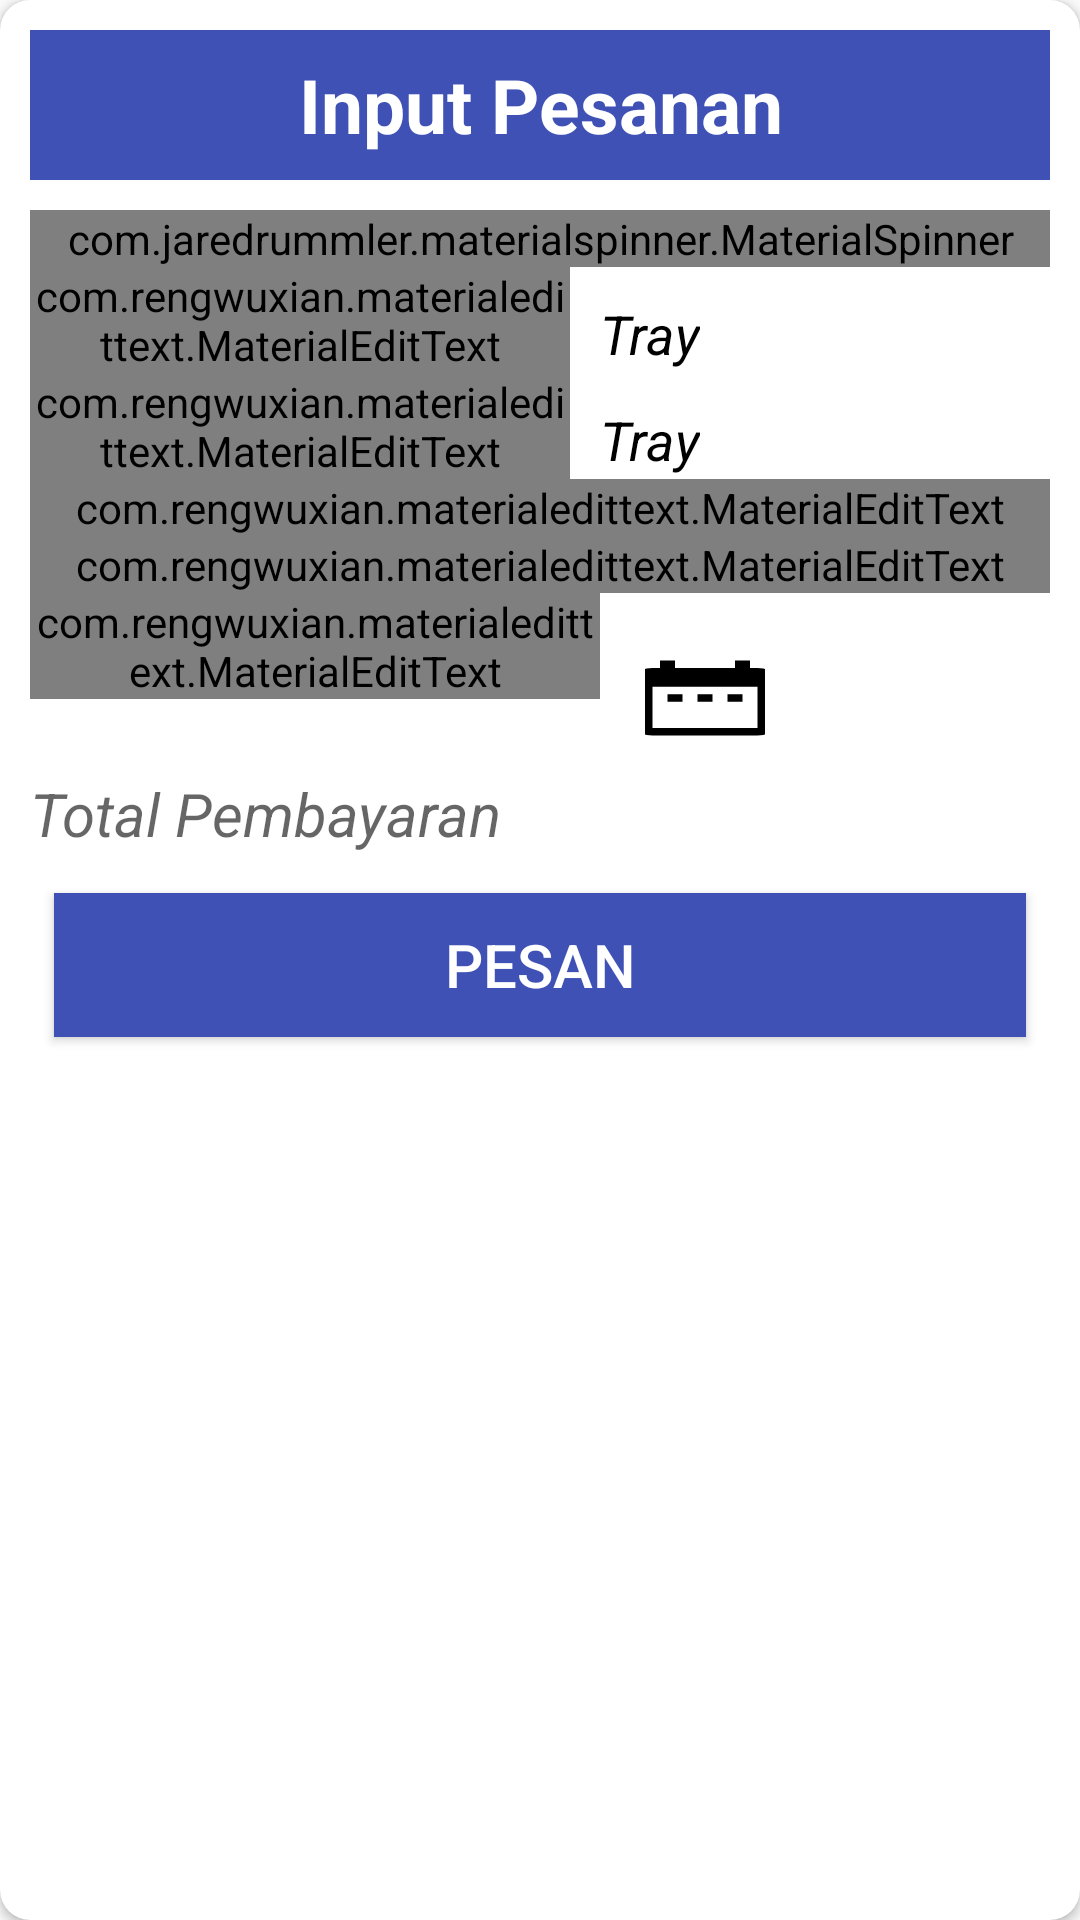

Layout XML and referenced resources for this Android screen:
<!-- AndroidManifest.xml: application theme AppTheme -->
<!-- res/layout/activity_neworder.xml -->
<?xml version="1.0" encoding="utf-8"?>
<android.support.v7.widget.CardView xmlns:android="http://schemas.android.com/apk/res/android"
    android:layout_width="match_parent"
    android:layout_height="wrap_content"
    xmlns:app="http://schemas.android.com/apk/res-auto"
    android:orientation="vertical"
    app:cardCornerRadius="10dp">

    <ScrollView
        android:id="@+id/sc_item"
        android:layout_width="match_parent"
        android:layout_height="wrap_content"
        android:layout_below="@+id/line1"
        android:focusable="true">

    <LinearLayout
        android:layout_width="match_parent"
        android:layout_height="wrap_content"
        android:layout_margin="10dp"
        android:orientation="vertical">

    <TextView
        android:layout_width="match_parent"
        android:layout_height="50dp"
        android:gravity="center"
        android:textSize="25sp"
        android:textStyle="bold"
        android:background="@color/colorPrimary"
        android:textColor="@android:color/white"
        android:text="Input Pesanan"/>

        <com.jaredrummler.materialspinner.MaterialSpinner
            android:id="@+id/cb_pengambilan"
            android:layout_width="match_parent"
            android:layout_height="wrap_content"
            android:layout_marginTop="10dp"
            android:hint="Tipe Pengambilan"
            android:textSize="15sp"
            android:textStyle="bold"/>

        <LinearLayout
            android:layout_width="match_parent"
            android:layout_height="wrap_content"
            android:orientation="horizontal">

            <com.rengwuxian.materialedittext.MaterialEditText
                android:id="@+id/edt_telur_besar"
                android:hint="Jumlah Telur Besar"
                android:textColor="@android:color/black"
                android:textSize="15sp"
                android:inputType="number"
                android:layout_width="180dp"
                android:layout_height="wrap_content"
                app:met_baseColor="@android:color/black"
                app:met_floatingLabel="highlight"
                app:met_primaryColor="@android:color/black"
                app:met_singleLineEllipsis="true"/>
            <TextView
                android:layout_width="wrap_content"
                android:layout_height="wrap_content"
                android:text="Tray"
                android:textSize="18sp"
                android:layout_marginTop="10dp"
                android:layout_marginLeft="10dp"
                android:textColor="@android:color/black"
                android:textStyle="italic"/>
        </LinearLayout>
        <LinearLayout
            android:layout_width="match_parent"
            android:layout_height="wrap_content"
            android:orientation="horizontal">

            <com.rengwuxian.materialedittext.MaterialEditText
                android:id="@+id/edt_telur_sedang"
                android:hint="Jumlah Telur Sedang"
                android:textColor="@android:color/black"
                android:inputType="number"
                android:textSize="15sp"
                android:layout_width="180dp"
                android:layout_height="wrap_content"
                app:met_baseColor="@android:color/black"
                app:met_floatingLabel="highlight"
                app:met_primaryColor="@android:color/black"
                app:met_singleLineEllipsis="true"/>

            <TextView
                android:layout_width="wrap_content"
                android:layout_height="wrap_content"
                android:text="Tray"
                android:layout_marginTop="10dp"
                android:layout_marginLeft="10dp"
                android:textSize="18sp"
                android:textColor="@android:color/black"
                android:textStyle="italic"/>
        </LinearLayout>

    <com.rengwuxian.materialedittext.MaterialEditText
        android:id="@+id/edt_alamat_pengiriman"
        android:hint="Alamat Pengiriman"
        android:textColor="@android:color/black"
        android:layout_width="match_parent"
        android:layout_height="wrap_content"
        android:textSize="15sp"
        app:met_baseColor="@android:color/black"
        app:met_floatingLabel="highlight"
        app:met_primaryColor="@android:color/black"
        app:met_singleLineEllipsis="true"/>

    <com.rengwuxian.materialedittext.MaterialEditText
        android:id="@+id/edt_nohp"
        android:hint="No Handphone"
        android:textColor="@android:color/black"
        android:layout_width="match_parent"
        android:layout_height="wrap_content"
        android:textSize="15sp"
        app:met_baseColor="@android:color/black"
        app:met_floatingLabel="highlight"
        app:met_primaryColor="@android:color/black"
        app:met_singleLineEllipsis="true"/>

    <LinearLayout
        android:layout_width="match_parent"
        android:layout_height="wrap_content"
        android:orientation="horizontal">

        <com.rengwuxian.materialedittext.MaterialEditText
            android:id="@+id/edt_tanggal_pengiriman"
            android:hint="Tgl. Pengiriman(dd-mm-yyyy)"
            android:textColor="@android:color/black"
            android:inputType="number"
            android:layout_width="190dp"
            android:layout_height="wrap_content"
            android:textSize="15sp"
            app:met_baseColor="@android:color/black"
            app:met_floatingLabel="highlight"
            app:met_primaryColor="@android:color/black"
            app:met_singleLineEllipsis="true"/>

        <ImageButton
            android:layout_marginLeft="15dp"
            android:id="@+id/btn_tanggal"
            android:layout_width="40dp"
            android:layout_height="wrap_content"
            android:layout_marginTop="20dp"
            android:background="@android:color/white"
            android:src="@drawable/ic_date_range_black_24dp"/>

    </LinearLayout>

    <TextView
        android:id="@+id/edt_total_pembayaran"
        android:hint="Total Pembayaran"
        android:textSize="20sp"
        android:textStyle="italic"
        android:textColor="@android:color/black"
        android:layout_marginTop="10dp"
        android:layout_marginBottom="5dp"
        android:layout_width="match_parent"
        android:layout_height="wrap_content"
        />

    <LinearLayout
        android:layout_width="match_parent"
        android:layout_height="wrap_content"
        android:orientation="horizontal">

        <Button
            android:id="@+id/btn_pesan"
            android:text="Pesan"
            android:textSize="20sp"
            android:textColor="@android:color/white"
            android:layout_margin="8dp"
            android:layout_width="match_parent"
            android:layout_height="wrap_content"
            android:background="@color/colorPrimary" />

    </LinearLayout>

    </LinearLayout>
    </ScrollView>


</android.support.v7.widget.CardView>
<!-- resources referenced by this layout -->
<resources>
  <color name="colorPrimary">#3F51B5</color>
  <!-- drawable ic_date_range_black_24dp (drawable) -->
  <vector xmlns:android="http://schemas.android.com/apk/res/android"
          android:width="60dp"
          android:height="30dp"
          android:viewportWidth="24.0"
          android:viewportHeight="24.0">
      <path
          android:fillColor="#FF000000"
          android:pathData="M9,11L7,11v2h2v-2zM13,11h-2v2h2v-2zM17,11h-2v2h2v-2zM19,4h-1L18,2h-2v2L8,4L8,2L6,2v2L5,4c-1.11,0 -1.99,0.9 -1.99,2L3,20c0,1.1 0.89,2 2,2h14c1.1,0 2,-0.9 2,-2L21,6c0,-1.1 -0.9,-2 -2,-2zM19,20L5,20L5,9h14v11z"/>
  </vector>
  <style name="AppTheme" parent="Theme.AppCompat.Light.NoActionBar">
          
          <item name="colorPrimary">@color/colorPrimary</item>
          <item name="colorPrimaryDark">@color/colorPrimaryDark</item>
          <item name="colorAccent">@color/colorAccent</item>
      </style>
  <color name="colorPrimaryDark">#356859</color>
  <color name="colorAccent">#FF4081</color>
</resources>
